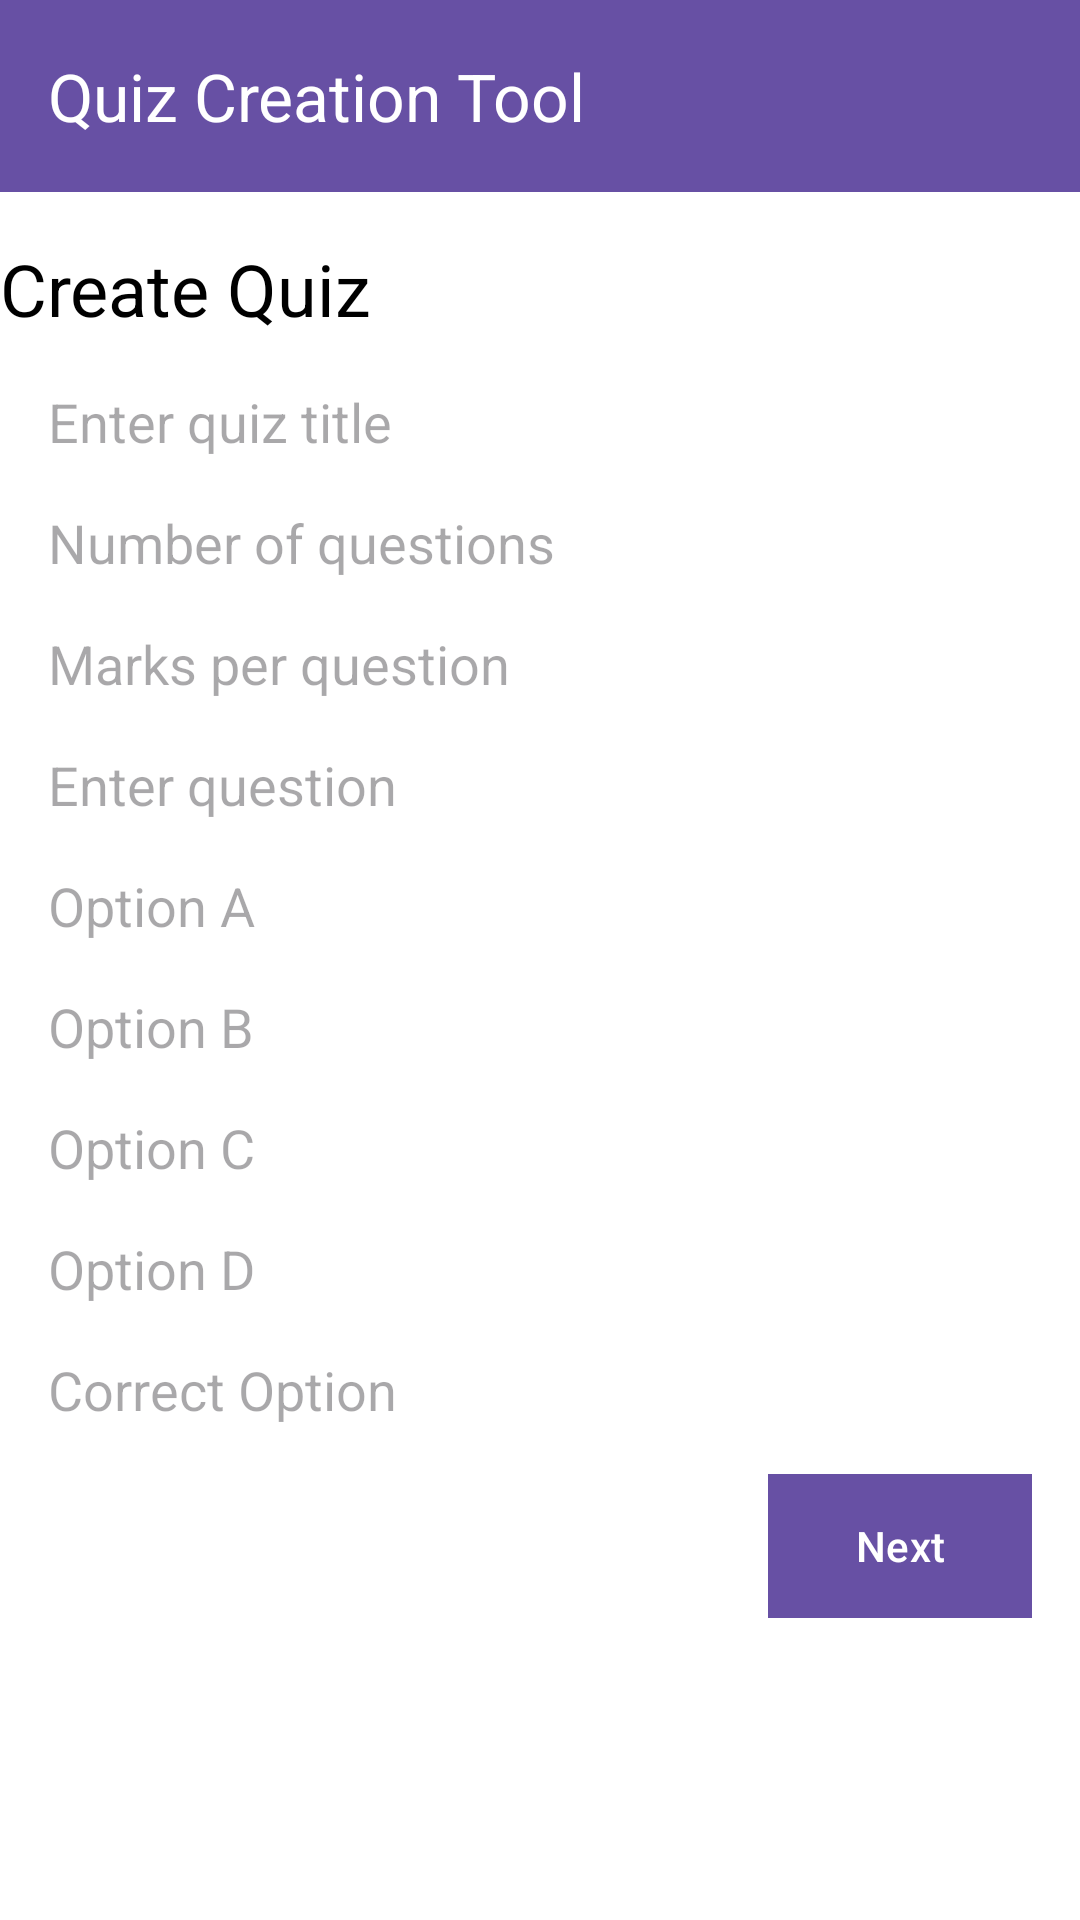

Produce the Android XML layout that renders to this screen, including the resource entries it uses.
<!-- AndroidManifest.xml: application theme Theme.Erp_SyStem_ -->
<!-- res/layout/activity_teacher_create_quiz.xml -->
<?xml version="1.0" encoding="utf-8"?>
<androidx.constraintlayout.widget.ConstraintLayout
    xmlns:android="http://schemas.android.com/apk/res/android"
    xmlns:app="http://schemas.android.com/apk/res-auto"
    xmlns:tools="http://schemas.android.com/tools"
    android:id="@+id/main"
    android:layout_width="match_parent"
    android:layout_height="match_parent"
    android:background="@color/white"
    tools:context=".TeacherCreateQuiz">

    
    <androidx.appcompat.widget.Toolbar
        android:id="@+id/toolbar"
        android:layout_width="match_parent"
        android:layout_height="?attr/actionBarSize"
        android:background="?attr/colorPrimary"
        android:elevation="4dp"
        app:popupTheme="@style/AppTheme.PopupOverlay"
        app:title="Quiz Creation Tool"
        app:titleTextColor="@android:color/white"
        app:layout_constraintTop_toTopOf="parent"/>

    <TextView
        android:id="@+id/title"
        android:layout_width="wrap_content"
        android:layout_height="wrap_content"
        android:text="Create Quiz"
        android:textColor="@color/black"
        android:textSize="24sp"
        app:layout_constraintTop_toBottomOf="@id/toolbar"
        android:layout_marginStart="16dp"
        android:layout_marginTop="16dp"/>

    <EditText
        android:id="@+id/quizTitleEditText"
        android:layout_width="0dp"
        android:layout_height="wrap_content"
        android:layout_marginTop="16dp"
        android:background="@android:color/transparent"
        android:hint="Enter quiz title"
        android:textColor="@color/black"
        app:layout_constraintEnd_toEndOf="parent"
        app:layout_constraintStart_toStartOf="parent"
        app:layout_constraintTop_toBottomOf="@id/title"
        android:layout_marginStart="16dp"
        android:layout_marginEnd="16dp"/>

    <EditText
        android:id="@+id/numberOfQuestionsEditText"
        android:layout_width="0dp"
        android:layout_height="wrap_content"
        android:layout_marginTop="16dp"
        android:background="@android:color/transparent"
        android:hint="Number of questions"
        android:inputType="number"
        android:textColor="@color/black"
        app:layout_constraintEnd_toEndOf="parent"
        app:layout_constraintStart_toStartOf="parent"
        app:layout_constraintTop_toBottomOf="@id/quizTitleEditText"
        android:layout_marginStart="16dp"
        android:layout_marginEnd="16dp"/>

    <EditText
        android:id="@+id/marksPerQuestionEditText"
        android:layout_width="0dp"
        android:layout_height="wrap_content"
        android:layout_marginTop="16dp"
        android:background="@android:color/transparent"
        android:hint="Marks per question"
        android:inputType="number"
        android:textColor="@color/black"
        app:layout_constraintEnd_toEndOf="parent"
        app:layout_constraintStart_toStartOf="parent"
        app:layout_constraintTop_toBottomOf="@id/numberOfQuestionsEditText"
        android:layout_marginStart="16dp"
        android:layout_marginEnd="16dp"/>

    <EditText
        android:id="@+id/questionEditText"
        android:layout_width="0dp"
        android:layout_height="wrap_content"
        android:layout_marginTop="16dp"
        android:background="@android:color/transparent"
        android:hint="Enter question"
        android:textColor="@color/black"
        app:layout_constraintEnd_toEndOf="parent"
        app:layout_constraintStart_toStartOf="parent"
        app:layout_constraintTop_toBottomOf="@id/marksPerQuestionEditText"
        android:layout_marginStart="16dp"
        android:layout_marginEnd="16dp"/>

    <EditText
        android:id="@+id/optionAEditText"
        android:layout_width="0dp"
        android:layout_height="wrap_content"
        android:layout_marginTop="16dp"
        android:background="@android:color/transparent"
        android:hint="Option A"
        android:textColor="@color/black"
        app:layout_constraintEnd_toEndOf="parent"
        app:layout_constraintStart_toStartOf="parent"
        app:layout_constraintTop_toBottomOf="@id/questionEditText"
        android:layout_marginStart="16dp"
        android:layout_marginEnd="16dp"/>

    <EditText
        android:id="@+id/optionBEditText"
        android:layout_width="0dp"
        android:layout_height="wrap_content"
        android:layout_marginTop="16dp"
        android:background="@android:color/transparent"
        android:hint="Option B"
        android:textColor="@color/black"
        app:layout_constraintEnd_toEndOf="parent"
        app:layout_constraintStart_toStartOf="parent"
        app:layout_constraintTop_toBottomOf="@id/optionAEditText"
        android:layout_marginStart="16dp"
        android:layout_marginEnd="16dp"/>

    <EditText
        android:id="@+id/optionCEditText"
        android:layout_width="0dp"
        android:layout_height="wrap_content"
        android:layout_marginTop="16dp"
        android:background="@android:color/transparent"
        android:hint="Option C"
        android:textColor="@color/black"
        app:layout_constraintEnd_toEndOf="parent"
        app:layout_constraintStart_toStartOf="parent"
        app:layout_constraintTop_toBottomOf="@id/optionBEditText"
        android:layout_marginStart="16dp"
        android:layout_marginEnd="16dp"/>

    <EditText
        android:id="@+id/optionDEditText"
        android:layout_width="0dp"
        android:layout_height="wrap_content"
        android:layout_marginTop="16dp"
        android:background="@android:color/transparent"
        android:hint="Option D"
        android:textColor="@color/black"
        app:layout_constraintEnd_toEndOf="parent"
        app:layout_constraintStart_toStartOf="parent"
        app:layout_constraintTop_toBottomOf="@id/optionCEditText"
        android:layout_marginStart="16dp"
        android:layout_marginEnd="16dp"/>

    <EditText
        android:id="@+id/correctOptionEditText"
        android:layout_width="0dp"
        android:layout_height="wrap_content"
        android:layout_marginTop="16dp"
        android:background="@android:color/transparent"
        android:hint="Correct Option"
        android:textColor="@color/black"
        app:layout_constraintEnd_toEndOf="parent"
        app:layout_constraintStart_toStartOf="parent"
        app:layout_constraintTop_toBottomOf="@id/optionDEditText"
        android:layout_marginStart="16dp"
        android:layout_marginEnd="16dp"/>

    <Button
        android:id="@+id/nextButton"
        android:layout_width="wrap_content"
        android:layout_height="wrap_content"
        android:layout_marginTop="16dp"
        android:background="@color/black"
        android:text="Next"
        android:textColor="@color/white"
        app:layout_constraintEnd_toEndOf="parent"
        app:layout_constraintTop_toBottomOf="@id/correctOptionEditText"
        android:layout_marginEnd="16dp"
        android:layout_marginBottom="16dp"/>

</androidx.constraintlayout.widget.ConstraintLayout>
<!-- resources referenced by this layout -->
<resources>
  <color name="black">#000000</color>
  <color name="white">#FFFFFF</color>
  <style name="AppTheme.PopupOverlay" parent="ThemeOverlay.AppCompat.Light" />
  <style name="Theme.Erp_SyStem_" parent="Theme.MaterialComponents.Light.NoActionBar">
          
          <item name="colorPrimary">@color/purple_500</item>
          <item name="colorPrimaryVariant">@color/purple_700</item>
          <item name="colorOnPrimary">@color/white</item>
          
          <item name="colorSecondary">@color/teal_200</item>
          <item name="colorSecondaryVariant">@color/teal_700</item>
          <item name="colorOnSecondary">@color/black</item>
          
          <item name="android:statusBarColor">?attr/colorPrimaryVariant</item>
          
      </style>
  <color name="purple_500">#FF6200EE</color>
  <color name="purple_700">#FF3700B3</color>
  <color name="teal_200">#FF03DAC5</color>
  <color name="teal_700">#FF018786</color>
</resources>
